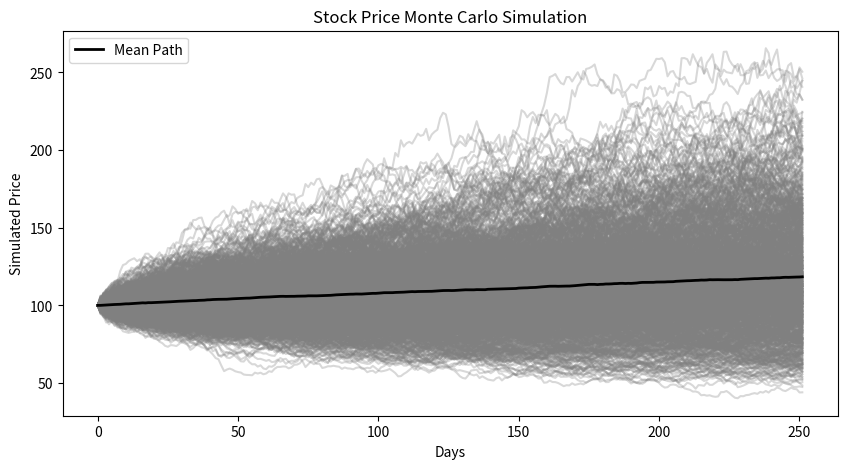

Source code (Python):
import numpy as np
import pandas as pd
import matplotlib.pyplot as plt


def monte_carlo_simulation(initial_value, mu, sigma, days, simulations=1000):
    """Perform a Monte Carlo simulation for stock price forecasting."""
    dt = 1  # Daily step size
    prices = np.zeros((days, simulations))
    prices[0] = initial_value

    for t in range(1, days):
        random_shock = np.random.normal(
            loc=mu * dt, scale=sigma * np.sqrt(dt), size=simulations
        )
        prices[t] = prices[t - 1] * np.exp(random_shock)

    return prices


def plot_monte_carlo(prices, title="Monte Carlo Simulation"):
    """Plot the Monte Carlo simulation results."""
    plt.figure(figsize=(10, 5))
    plt.plot(prices, color="gray", alpha=0.3)
    plt.plot(prices.mean(axis=1), color="black", linewidth=2, label="Mean Path")
    plt.title(title)
    plt.xlabel("Days")
    plt.ylabel("Simulated Price")
    plt.legend()
    plt.savefig(f"{title.replace(' ', '_')}.png")
    plt.show()


# Example usage
if __name__ == "__main__":
    simulated_prices = monte_carlo_simulation(
        initial_value=100, mu=0.0005, sigma=0.02, days=252
    )
    plot_monte_carlo(simulated_prices, "Stock Price Monte Carlo Simulation")
